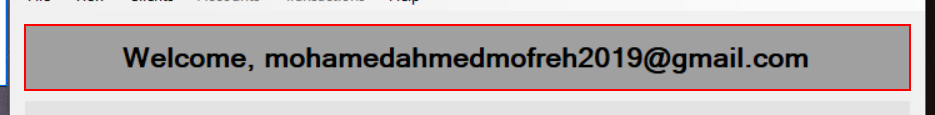
Task: ACME System 1
Workflow: 3_OpenSearchPage

Step 1 [try]: find 'label3' (acme-system3.exe)

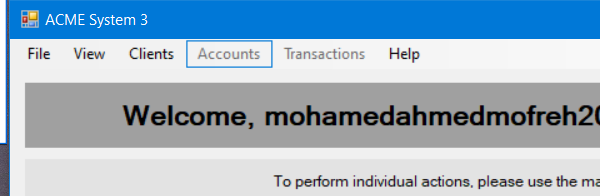
Step 2 [try]: Attach Window 'ACME Home Page' on 'Dashboard' (acme-system*.exe)

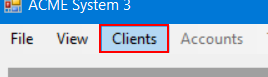
Step 3 [try]: click on the menu item 'Clients'

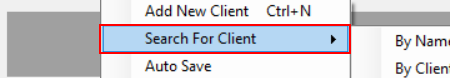
Step 4: hover over the menu item 'Search For Client'

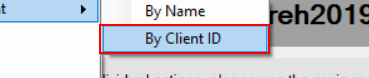
Step 5: click on the menu item 'By Client ID'

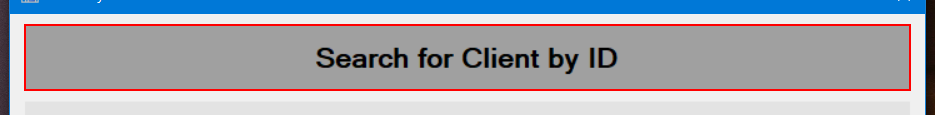
Step 6 [try]: find 'label*' (acme-system*.exe)